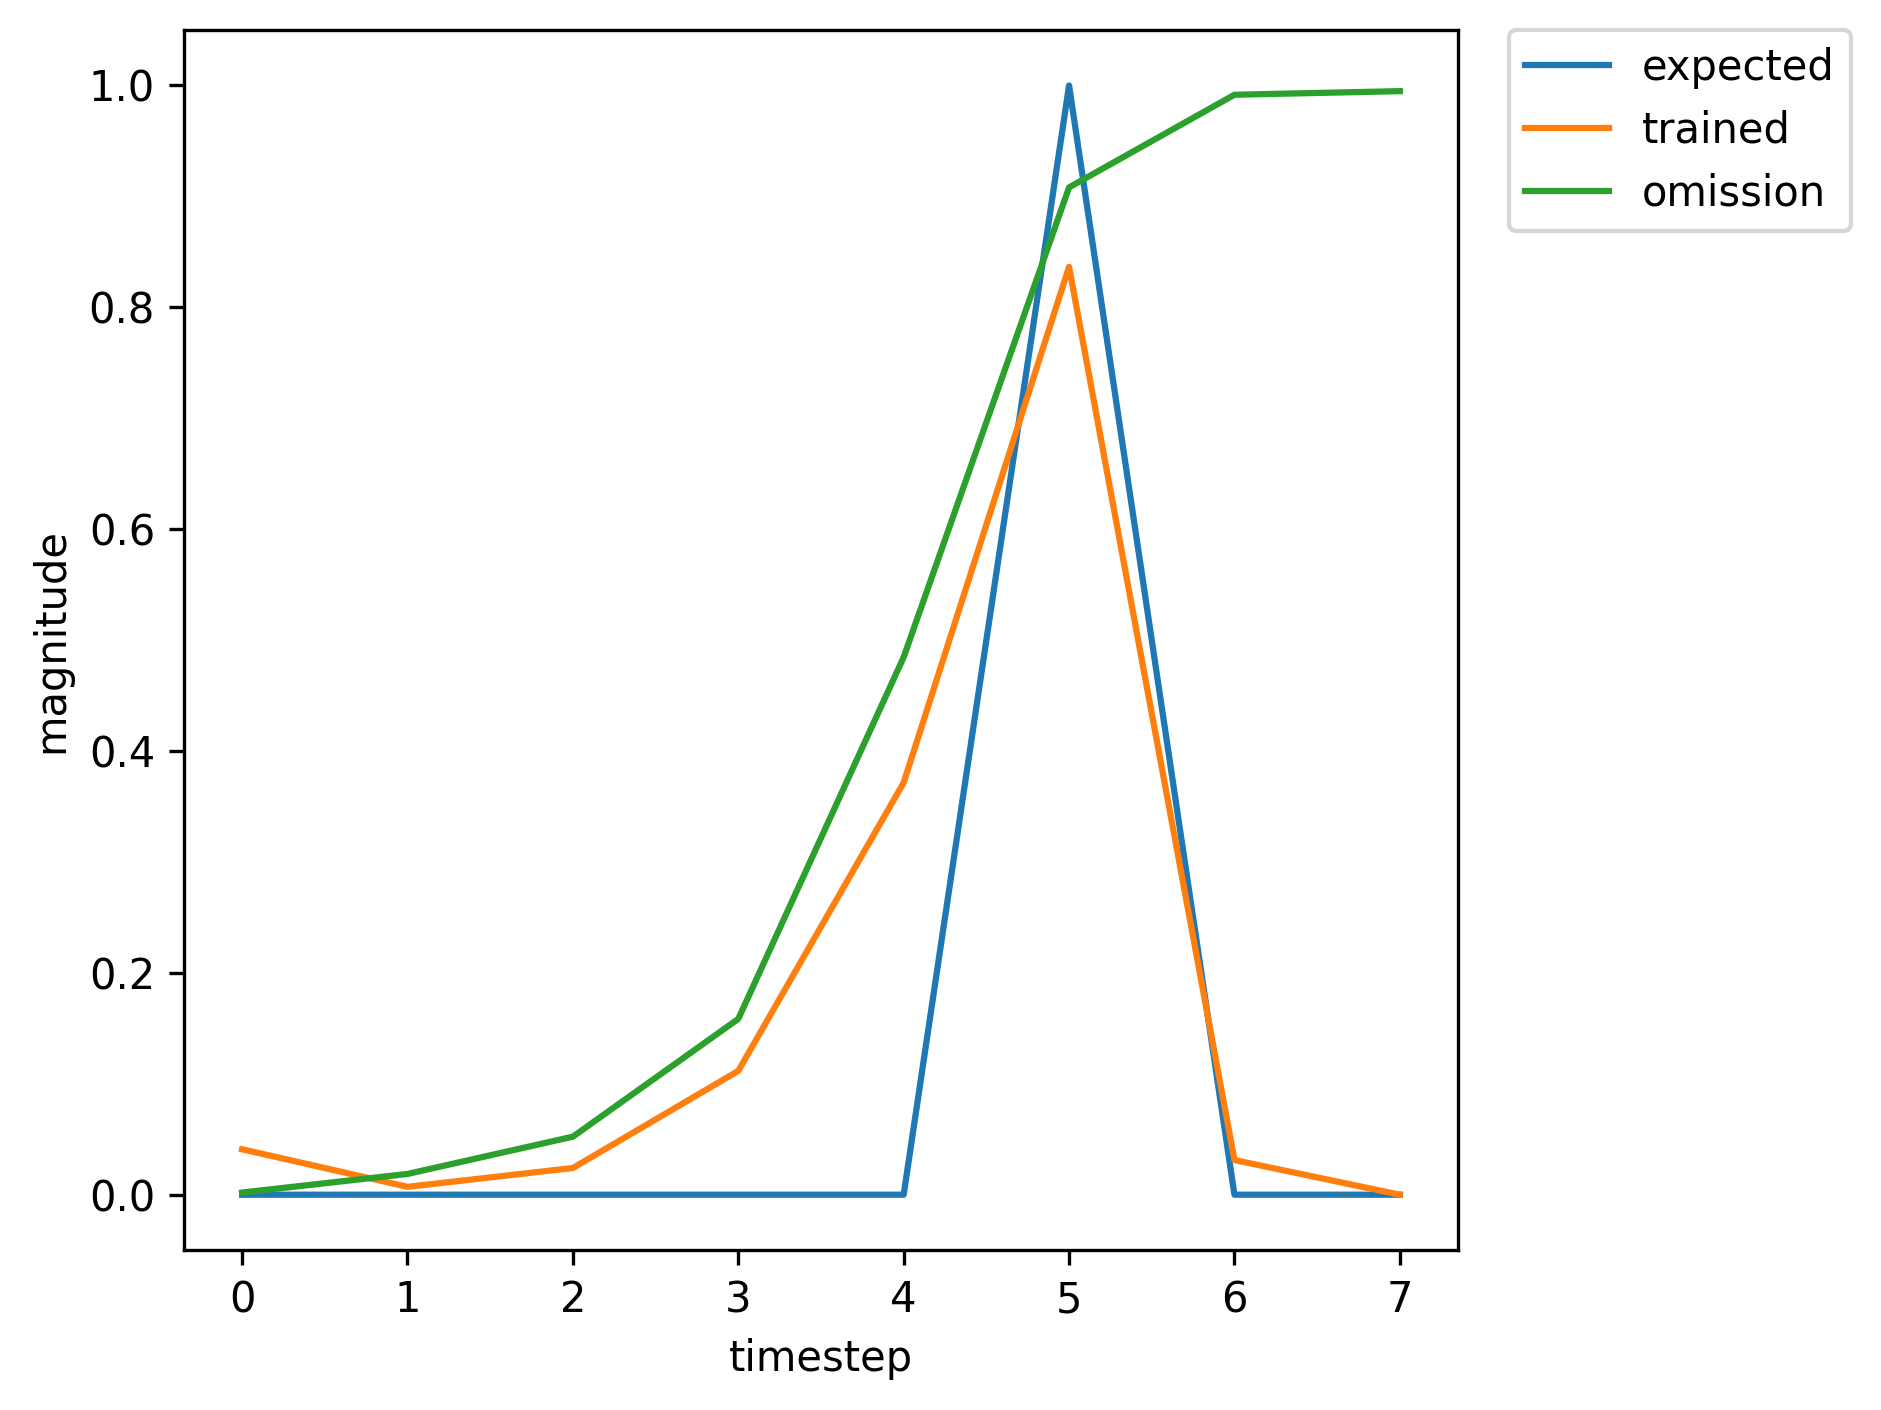

Source data for this figure (header and first rows):
, input, expected_output, network_output
0, 1.0, 0, 0.01084
1, 0.0, 0, 0.02981
2, 0.0, 0, 0.03134
3, 0.0, 0, 0.05278
4, 0.0, 0, 0.1071
5, 2.0, 1, 0.2312
6, 0.0, 0, 0.001223
7, 0.0, 0, 0.001651
8, 1.0, 0, 0.005739
9, 0.0, 0, 0.04942
10, 0.0, 0, 0.1142
11, 0.0, 0, 0.3583
12, 0.0, 0, 0.8273
13, 2.0, 1, 0.9875
14, 0.0, 0, 0.07591
15, 0.0, 0, 0.002462
16, 1.0, 0, 0.005653
17, 0.0, 0, 0.03095
18, 0.0, 0, 0.04255
19, 0.0, 0, 0.09357
20, 0.0, 0, 0.2291
21, 2.0, 1, 0.5793
22, 0.0, 0, 0.007701
23, 0.0, 0, 0.00172
24, 1.0, 0, 0.005712
25, 0.0, 0, 0.04334
26, 0.0, 0, 0.0832
27, 0.0, 0, 0.243
28, 0.0, 0, 0.6518
29, 2.0, 1, 0.9653
30, 0.0, 0, 0.0638
31, 0.0, 0, 0.002311
32, 1.0, 0, 0.00567
33, 0.0, 0, 0.03351
34, 0.0, 0, 0.04882
35, 0.0, 0, 0.1147
36, 0.0, 0, 0.2972
37, 2.0, 1, 0.7145
38, 1.0, 0, 0.01581
39, 0.0, 0, 0.005785
40, 0.0, 0, 0.02285
41, 0.0, 0, 0.1105
42, 0.0, 0, 0.3748
43, 2.0, 1, 0.8428
44, 1.0, 0, 0.0326
45, 0.0, 0, 0.007125
46, 0.0, 0, 0.02612
47, 0.0, 0, 0.1285
48, 0.0, 0, 0.4321
49, 2.0, 1, 0.8874
50, 0.0, 0, 0.04154
51, 0.0, 0, 0.002053
52, 1.0, 0, 0.005671
53, 0.0, 0, 0.03823
54, 0.0, 0, 0.06257
55, 0.0, 0, 0.1647
56, 0.0, 0, 0.4532
57, 2.0, 1, 0.8872
58, 1.0, 0, 0.0402
59, 0.0, 0, 0.007097
... 307 more rows
